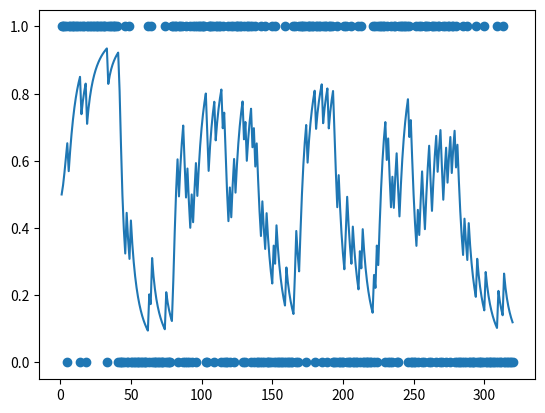

This chart was generated by the following Python code:
import math 
import matplotlib as mpl
import matplotlib.pyplot as plt
import numpy as np

#这是根据HGF工具箱写的代码，使用了tapas_hgf_binary_config和tapas_bayes_optimal_binary_config这两个文件里面的模型，仿照demo的第一个例子

#下面nan这个值纯属占位，是用不上的
rawData = [np.nan,1,1,1,1,0,1,1,1,1,1,1,1,1,0,1,1,1,0,1,1,1,1,1,1,1,1,1,1,1,1,1,1,0,1,1,1,1,1,1,1,0,0,0,0,0,1,0,0,1,0,
0,0,0,0,0,0,0,0,0,0,0,1,0,1,0,0,0,0,0,0,0,0,0,1,0,0,0,0,1,1,1,1,0,1,1,1,0,0,1,0,0,1,0,1,1,0,1,1,1,1,1,1,0,0,1,1,1,
1,0,1,1,1,1,0,1,0,0,0,1,0,1,1,0,1,1,1,1,1,0,1,0,1,1,1,0,1,0,1,0,0,0,1,0,0,1,0,0,0,0,1,0,1,0,0,0,0,0,0,1,0,0,0,0,0,
1,1,0,0,1,1,1,1,1,0,1,1,1,1,1,0,1,1,1,1,0,1,1,1,0,1,1,1,0,0,0,1,0,0,0,0,1,1,0,0,0,1,0,0,0,0,1,0,1,0,0,0,0,0,0,0,1,
0,1,0,1,1,1,1,1,0,1,0,0,1,0,1,1,0,0,1,1,1,1,1,1,0,1,0,0,0,0,1,0,1,1,0,0,1,1,1,0,0,1,1,1,0,1,1,0,0,1,1,0,1,1,0,1,1,
0,1,0,0,0,0,1,0,0,1,0,0,0,0,0,1,0,0,0,0,0,1,0,0,0,0,0,0,0,0,1,0,0,0,1,0,0,0,0,0,0,0]
#HGF toolbox的模拟数据，先放着吧

def sigmoid(x):
  return 1.0/(1+math.exp(-x))

class HGF:
  def __init__(self, kappa , omega,theta):
    self.kappa = (kappa)
    self.omega = omega
    self.theta = math.exp(theta)
    #sa_0: [NaN 0.1000 1]

    self.muhat=np.full((3,len(rawData)), np.nan)
    self.pihat=np.full((3,len(rawData)), np.nan)
    self.mu=np.full((3,len(rawData)), np.nan)
    self.pi=np.full((3,len(rawData)), np.nan)
    self.da=np.full((3,len(rawData)), np.nan)
    self.v=np.full((3,len(rawData)), np.nan)
    self.w=np.full((3,len(rawData)), np.nan)

    self.initialize()
  
  def initialize(self):
    self.mu[1,0] = 0
    self.mu[2,0] = 1
    self.pi[0,0] = np.inf
    self.pi[1,0] = 10 
    self.pi[2,0] = 1

  def update(self):
    for i in range(1,len(rawData)):
      self.muhat[1,i] = self.mu[1,i-1]

      self.muhat[0,i] = sigmoid(self.kappa*self.muhat[1,i])
      self.pihat[0,i] = 1/(self.muhat[0,i]*(1-self.muhat[0,i]))

      self.pi[0,i] = np.inf
      self.mu[0,i] = rawData[i]

      self.da[0,i] = self.mu[0,i] - self.muhat[0,i]

      self.pihat[1,i] = 1/(1/self.pi[1,i-1]+math.exp(self.kappa*self.mu[2,i-1]+self.omega))

      self.pi[1,i] = self.pihat[1,i] + self.kappa**2/self.pihat[0,i]
      self.mu[1,i] = self.muhat[1,i] + self.kappa/self.pi[1,i]*self.da[0,i]

      self.da[1,i] = (1/self.pi[1,i] + (self.mu[1,i]-self.muhat[1,i])**2) * self.pihat[1,i]-1

      self.muhat[2,i] = self.mu[2,i-1]  

      self.pihat[2,i] = 1/(1/self.pi[2,i-1]+self.theta)

      self.v[2,i] = self.theta
      self.v[1,i] = math.exp(self.kappa*self.mu[2,i-1]+self.omega)
      self.w[1,i] = self.v[1,i]*self.pihat[1,i]

      self.pi[2,i] = self.pihat[2,i] +0.5*self.kappa**2 * self.w[1,i]*(self.w[1,i]+(2*self.w[1,i]-1)*self.da[1,i])

      self.mu[2,i] = self.muhat[2,i] +0.5 /self.pi[2,i] *self.kappa* self.w[1,i]*self.da[1,i]
      
      self.da[2,i] = (1/self.pi[2,i]+(self.mu[1,i]-self.muhat[1,i])**2)*self.pihat[2,i] -1

  def output(self):
    return {
      "muhat":self.muhat,
      "pihat":self.pihat,
      "mu":self.mu,
      "pi":self.pi,
      "da":self.da,
      "v":self.v,
      "w":self.w,
    }

class optim:

  def parameterUpdate(self,omega2=-3,omega3=-6):
    """
    #toolbox的hgf binary代码看的我一脸懵逼，总体来说是酱紫的：只有omega2、3（或者叫做omega和theta）是会更新的（即lawson的omega2和omega3），kappa===1，rho（本程序没有提到）===0
    #这部分是根据toolbox写的
    #
    #c.ommu = [NaN,  -3,  -6];
    #c.omsa = [NaN, 4^2, 4^2];
    #ptrans_prc(prc_idx)===r.c_prc.priormus(prc_idx)  (?)#存疑
    """
    #logPrcPriors = -1/2.*log(8*atan(1).*r.c_prc.priorsas(prc_idx)) - 1/2.*(ptrans_prc(prc_idx) - r.c_prc.priormus(prc_idx)).^2./r.c_prc.priorsas(prc_idx);
    #logPrcPrior  = sum(logPrcPriors);
    def logPrcPriors(mu,sigma):
      return -0.5*math.log(8*math.atan(1)*sigma) -0.5*(mu-mu)**2/sigma
      #mu-mu....我应该没看错，原来的代码是把ptrans_prc赋值为init，init等于prc.priormus
    logPrcPrior = logPrcPriors(-3,8)+logPrcPriors(-6,8)

    #logObsPriors = -1/2.*log(8*atan(1).*r.c_obs.priorsas(obs_idx)) - 1/2.*(ptrans_obs(obs_idx) - r.c_obs.priormus(obs_idx)).^2./r.c_obs.priorsas(obs_idx);
    #logObsPrior  = sum(logObsPriors); 和上面一样，lawson的模型里面，这一项应该是0(?)
    logObsPrior=0

    #new 一个 HGF实例对象（找不到对象？不会自己new一个吗？）
    #trialLogLls = obs_fun(r, infStates, ptrans_obs); 用到的只有mu1_hat这一列数据
    instance = HGF(1,omega2,omega3)
    instance.update()
    ans = instance.output()
    x=ans["muhat"][0][1:]
    u=ans["mu"][0][1:]
    
    
    LogLl = 0
    for i in range(len(x)):
      LogLl+=u[i]*math.log(x[i])+(1-u[i])*math.log((1-x[i]))
    
    #LogJoint
    LogJoint = LogLl+logPrcPrior+logObsPrior

    return -LogJoint
      

  ######模拟退火
  """
      说明：事实证明，这个目标函数parameterUpdate，跑出来的最优值，有极小可能性，可能是一些很奇怪的数，例如负几百的或者十分接近0的x
      因为模拟退火算法可以全局随机搜索近似最优解，所以有可能遇到上述这些很奇怪的结果
      如果遇到这种情况，xNew的更新范围写小点，然后请多跑几遍。
      或许这里用其他算法好一些，喵🐱
  """
  def SAA(self):
    
    T=10#initiate temperature
    Tmin=1 #minimum value of terperature
    x=[-3,-6]#initiate x
    k=50 #times of internal circulation 
    y=0#initiate result
    t=0#time
    while T>=Tmin:
      for i in range(k):
        #calculate y
        y=opt.parameterUpdate(x[0],x[1])
        #generate a new x in the neighboorhood of x by transform function
        
        while True:
          xNew=[x[0]+np.random.uniform(low=-0.001,high=+0.001)*T,x[1]+np.random.uniform(low=-0.001,high=+0.001)*T]

          try:#防止随机出一些越界的变量x，例如math.log和math.exp越界
            yNew=opt.parameterUpdate(xNew[0],xNew[1])
          except :
            pass
          else :
            break
        
        print("xOrigin = ")
        print(x)
        print("yOrigin = ")
        print(y)
        print("xNew = ")
        print(xNew)
        print("yNew = ")
        print(yNew)
        print("-----------------------分割线-----------------------\n")

        if yNew-y<0:
          x=xNew
        else:
          #metropolis principle
          p=math.exp(-(yNew-y)/T)
          r=np.random.uniform(low=0,high=1)
          if r<p:
            x=xNew
      t+=1
      T=10/(1+t)
    return {"x":x,"y":opt.parameterUpdate(x[0],x[1])}
 



if __name__ == '__main__':

  # #opitm👇
  opt = optim()
  opV = opt.SAA()
  print(opV["y"])
  instance =   HGF(1,opV["x"][0],opV["x"][1])
  instance.update()
  ans = instance.output()

  length = len(ans["mu"][0])
  x=range(length)

  plt.scatter(x,ans["mu"][0])
  plt.plot(x,ans["muhat"][0])

  plt.show()

  # # #测试simulation和optimization的代码↑
  


  